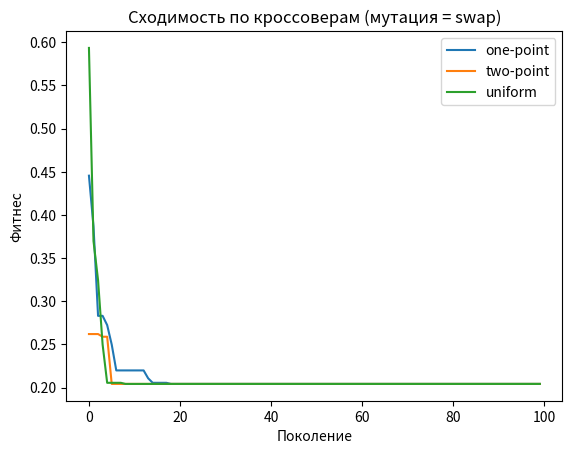
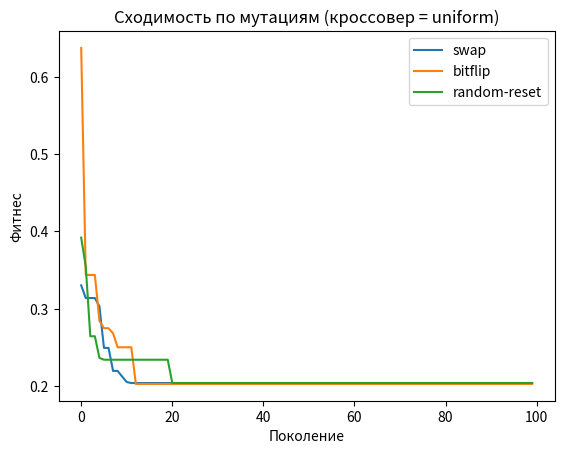

The matplotlib source for these figures, in order:
import itertools
from dataclasses import dataclass

import matplotlib.pyplot as plt
import numpy as np
import pandas as pd

foods = [
    {"name":"Chicken breast (cooked)", "kcal":165, "protein":31.0, "fat":3.6,  "carbs":0.0,  "fiber":0.0,  "sodium_mg":74,  "price_eur":0.90},
    {"name":"Turkey (cooked)",         "kcal":170, "protein":29.0, "fat":5.0,  "carbs":0.0,  "fiber":0.0,  "sodium_mg":90,  "price_eur":1.00},
    {"name":"Salmon (baked)",          "kcal":208, "protein":20.0, "fat":13.0, "carbs":0.0,  "fiber":0.0,  "sodium_mg":59,  "price_eur":1.80},
    {"name":"Tuna (canned in water)",  "kcal":132, "protein":29.0, "fat":1.0,  "carbs":0.0,  "fiber":0.0,  "sodium_mg":247, "price_eur":1.20},
    {"name":"Brown rice (cooked)",     "kcal":112, "protein":2.3,  "fat":0.8,  "carbs":23.0, "fiber":1.8,  "sodium_mg":1,   "price_eur":0.10},
    {"name":"Buckwheat (cooked)",      "kcal":110, "protein":3.4,  "fat":1.0,  "carbs":21.0, "fiber":2.7,  "sodium_mg":4,   "price_eur":0.12},
    {"name":"Whole oats (dry)",        "kcal":389, "protein":17.0, "fat":7.0,  "carbs":66.0, "fiber":10.6, "sodium_mg":2,   "price_eur":0.20},
    {"name":"Whole-wheat bread",       "kcal":247, "protein":13.0, "fat":4.2,  "carbs":41.0, "fiber":7.0,  "sodium_mg":467, "price_eur":0.20},
    {"name":"Potato (boiled)",         "kcal":87,  "protein":1.9,  "fat":0.1,  "carbs":20.0, "fiber":1.8,  "sodium_mg":7,   "price_eur":0.08},
    {"name":"Broccoli",                "kcal":34,  "protein":2.8,  "fat":0.4,  "carbs":7.0,  "fiber":2.6,  "sodium_mg":33,  "price_eur":0.30},
    {"name":"Carrot",                  "kcal":41,  "protein":0.9,  "fat":0.2,  "carbs":10.0, "fiber":2.8,  "sodium_mg":69,  "price_eur":0.12},
    {"name":"Spinach",                 "kcal":23,  "protein":2.9,  "fat":0.4,  "carbs":3.6,  "fiber":2.2,  "sodium_mg":79,  "price_eur":0.50},
    {"name":"Apple",                   "kcal":52,  "protein":0.3,  "fat":0.2,  "carbs":14.0, "fiber":2.4,  "sodium_mg":1,   "price_eur":0.25},
    {"name":"Banana",                  "kcal":89,  "protein":1.1,  "fat":0.3,  "carbs":23.0, "fiber":2.6,  "sodium_mg":1,   "price_eur":0.20},
    {"name":"Greek yogurt (2%)",       "kcal":73,  "protein":10.0, "fat":2.0,  "carbs":4.0,  "fiber":0.0,  "sodium_mg":34,  "price_eur":0.45},
    {"name":"Cottage cheese (low-fat)","kcal":98,  "protein":11.0, "fat":4.3,  "carbs":3.4,  "fiber":0.0,  "sodium_mg":364, "price_eur":0.40},
    {"name":"Skim milk",               "kcal":34,  "protein":3.4,  "fat":0.1,  "carbs":5.0,  "fiber":0.0,  "sodium_mg":42,  "price_eur":0.09},
    {"name":"Egg (boiled)",            "kcal":155, "protein":13.0, "fat":11.0, "carbs":1.1,  "fiber":0.0,  "sodium_mg":124, "price_eur":0.35},
    {"name":"Lentils (cooked)",        "kcal":116, "protein":9.0,  "fat":0.4,  "carbs":20.0, "fiber":7.9,  "sodium_mg":2,   "price_eur":0.15},
    {"name":"Almonds",                 "kcal":579, "protein":21.0, "fat":50.0, "carbs":22.0, "fiber":12.5, "sodium_mg":1,   "price_eur":1.20},
]

food_df = pd.DataFrame(foods)

N = len(food_df)
k = 5
min_cost, max_cost = 2.5, 5.0

norms = {
    "kcal": 1500,
    "protein": 80,
    "fat": 45,
    "carbs": 180,
    "fiber": 25,
    "sodium_mg": 1500
}
features = ["kcal","protein","fat","carbs","fiber","sodium_mg"]
X = food_df[features].to_numpy()
C = food_df["price_eur"].to_numpy()

def feasible(mask):
    if mask.sum() != k:
        return False
    cost = C[mask==1].sum()
    return (min_cost <= cost <= max_cost)

def aggregate(mask):
    s = X[mask==1].sum(axis=0)
    out = dict(zip(features, s))
    out["price_eur"] = C[mask==1].sum()
    return out

def fitness(mask):
    s = aggregate(mask)
    total = 0.0
    for f in features:
        target = norms[f]
        val = s[f]
        if f == "sodium_mg":
            penalty = ((val - target)/target) if val > target else 0.0
        else:
            penalty = (val - target)/target
        total += penalty**2
    if not (min_cost <= s["price_eur"] <= max_cost):
        total += 1000
    if mask.sum() != k:
        total += 1000
    return total

def random_mask_k(n, k):
    idx = np.random.choice(n, size=k, replace=False)
    mask = np.zeros(n, dtype=int)
    mask[idx] = 1
    return mask

def repair_to_k(mask, k):
    m = mask.copy()
    ones = np.where(m==1)[0].tolist()
    zeros = np.where(m==0)[0].tolist()
    if len(ones) > k:
        remove = np.random.choice(ones, size=(len(ones)-k), replace=False)
        m[remove] = 0
    elif len(ones) < k:
        add = np.random.choice(zeros, size=(k-len(ones)), replace=False)
        m[add] = 1
    return m

def tournament_select(pop, fit, tsize=3):
    idx = np.random.choice(len(pop), size=tsize, replace=False)
    best = min(idx, key=lambda i: fit[i])
    return pop[best].copy()

def crossover_one_point(a,b):
    n = len(a)
    point = np.random.randint(1, n)
    c1 = np.concatenate([a[:point], b[point:]])
    c2 = np.concatenate([b[:point], a[point:]])
    return repair_to_k(c1,k), repair_to_k(c2,k)

def crossover_two_point(a,b):
    n = len(a)
    p1, p2 = sorted(np.random.choice(range(1, n), size=2, replace=False))
    c1 = a.copy(); c1[p1:p2] = b[p1:p2]
    c2 = b.copy(); c2[p1:p2] = a[p1:p2]
    return repair_to_k(c1,k), repair_to_k(c2,k)

def crossover_uniform(a,b,p=0.5):
    n = len(a)
    mask = (np.random.rand(n)<p).astype(int)
    c1 = np.where(mask,a,b)
    c2 = np.where(mask,b,a)
    return repair_to_k(c1,k), repair_to_k(c2,k)

def mutation_swap(mask, pm=0.2):
    m = mask.copy()
    if np.random.rand() < pm:
        ones = np.where(m==1)[0]; zeros = np.where(m==0)[0]
        if ones.size>0 and zeros.size>0:
            i = np.random.choice(ones); j = np.random.choice(zeros)
            m[i],m[j] = 0,1
    return m

def mutation_bitflip(mask, pm=0.2):
    m = mask.copy()
    for i in range(len(m)):
        if np.random.rand() < pm:
            m[i] = 1-m[i]
    return repair_to_k(m,k)

def mutation_random_reset(mask, pm=0.2):
    if np.random.rand() < pm:
        return random_mask_k(len(mask),k)
    return mask.copy()

@dataclass
class GAConfig:
    pop_size:int=60
    generations:int=100
    elite:int=2
    crossover_rate:float=0.9
    mutation_rate:float=0.2

def run_ga(crossover, mutation, cfg):
    pop = [random_mask_k(N,k) for _ in range(cfg.pop_size)]
    fit = [fitness(ind) for ind in pop]
    history = []
    for g in range(cfg.generations):
        best_idx = int(np.argmin(fit))
        history.append(fit[best_idx])
        new_pop = [pop[i].copy() for i in np.argsort(fit)[:cfg.elite]]
        while len(new_pop) < cfg.pop_size:
            p1 = tournament_select(pop,fit); p2 = tournament_select(pop,fit)
            if np.random.rand()<cfg.crossover_rate:
                c1,c2 = crossover(p1,p2)
            else:
                c1,c2 = p1.copy(),p2.copy()
            c1 = mutation(c1,cfg.mutation_rate)
            c2 = mutation(c2,cfg.mutation_rate)
            new_pop.extend([c1,c2])
        pop = new_pop[:cfg.pop_size]
        fit = [fitness(ind) for ind in pop]
    best_idx = int(np.argmin(fit))
    return pop[best_idx], fit[best_idx], history

def brute_force():
    best=None; best_fit=float("inf")
    for comb in itertools.combinations(range(N),k):
        mask = np.zeros(N,dtype=int); mask[list(comb)] = 1
        if not feasible(mask): continue
        f = fitness(mask)
        if f<best_fit:
            best_fit=f; best=mask.copy()
    return best,best_fit


# -----------------------------
# Пример запуска
# -----------------------------
if __name__=="__main__":
    cfg = GAConfig()

    # --- Сравнение кроссоверов (фиксируем мутацию = swap)
    crossovers = {
        "one-point": crossover_one_point,
        "two-point": crossover_two_point,
        "uniform": crossover_uniform,
    }

    plt.figure()
    for name, cx in crossovers.items():
        best_mask, fit, history = run_ga(cx, mutation_swap, cfg)
        plt.plot(history, label=name)
        print(f"Crossover {name}: {food_df.loc[best_mask==1,'name'].tolist()}, fitness={fit:.4f}")
    plt.xlabel("Поколение")
    plt.ylabel("Фитнес")
    plt.title("Сходимость по кроссоверам (мутация = swap)")
    plt.legend()
    plt.show()

    mutations = {
        "swap": mutation_swap,
        "bitflip": mutation_bitflip,
        "random-reset": mutation_random_reset,
    }

    plt.figure()
    for name, mut in mutations.items():
        best_mask, fit, history = run_ga(crossover_uniform, mut, cfg)
        plt.plot(history, label=name)
        print(f"Mutation {name}: {food_df.loc[best_mask==1,'name'].tolist()}, fitness={fit:.4f}")
    plt.xlabel("Поколение")
    plt.ylabel("Фитнес")
    plt.title("Сходимость по мутациям (кроссовер = uniform)")
    plt.legend()
    plt.show()

    bf_mask, bf_fit = brute_force()
    print("Brute force:", food_df.loc[bf_mask==1,"name"].tolist(), "fitness=", bf_fit)
